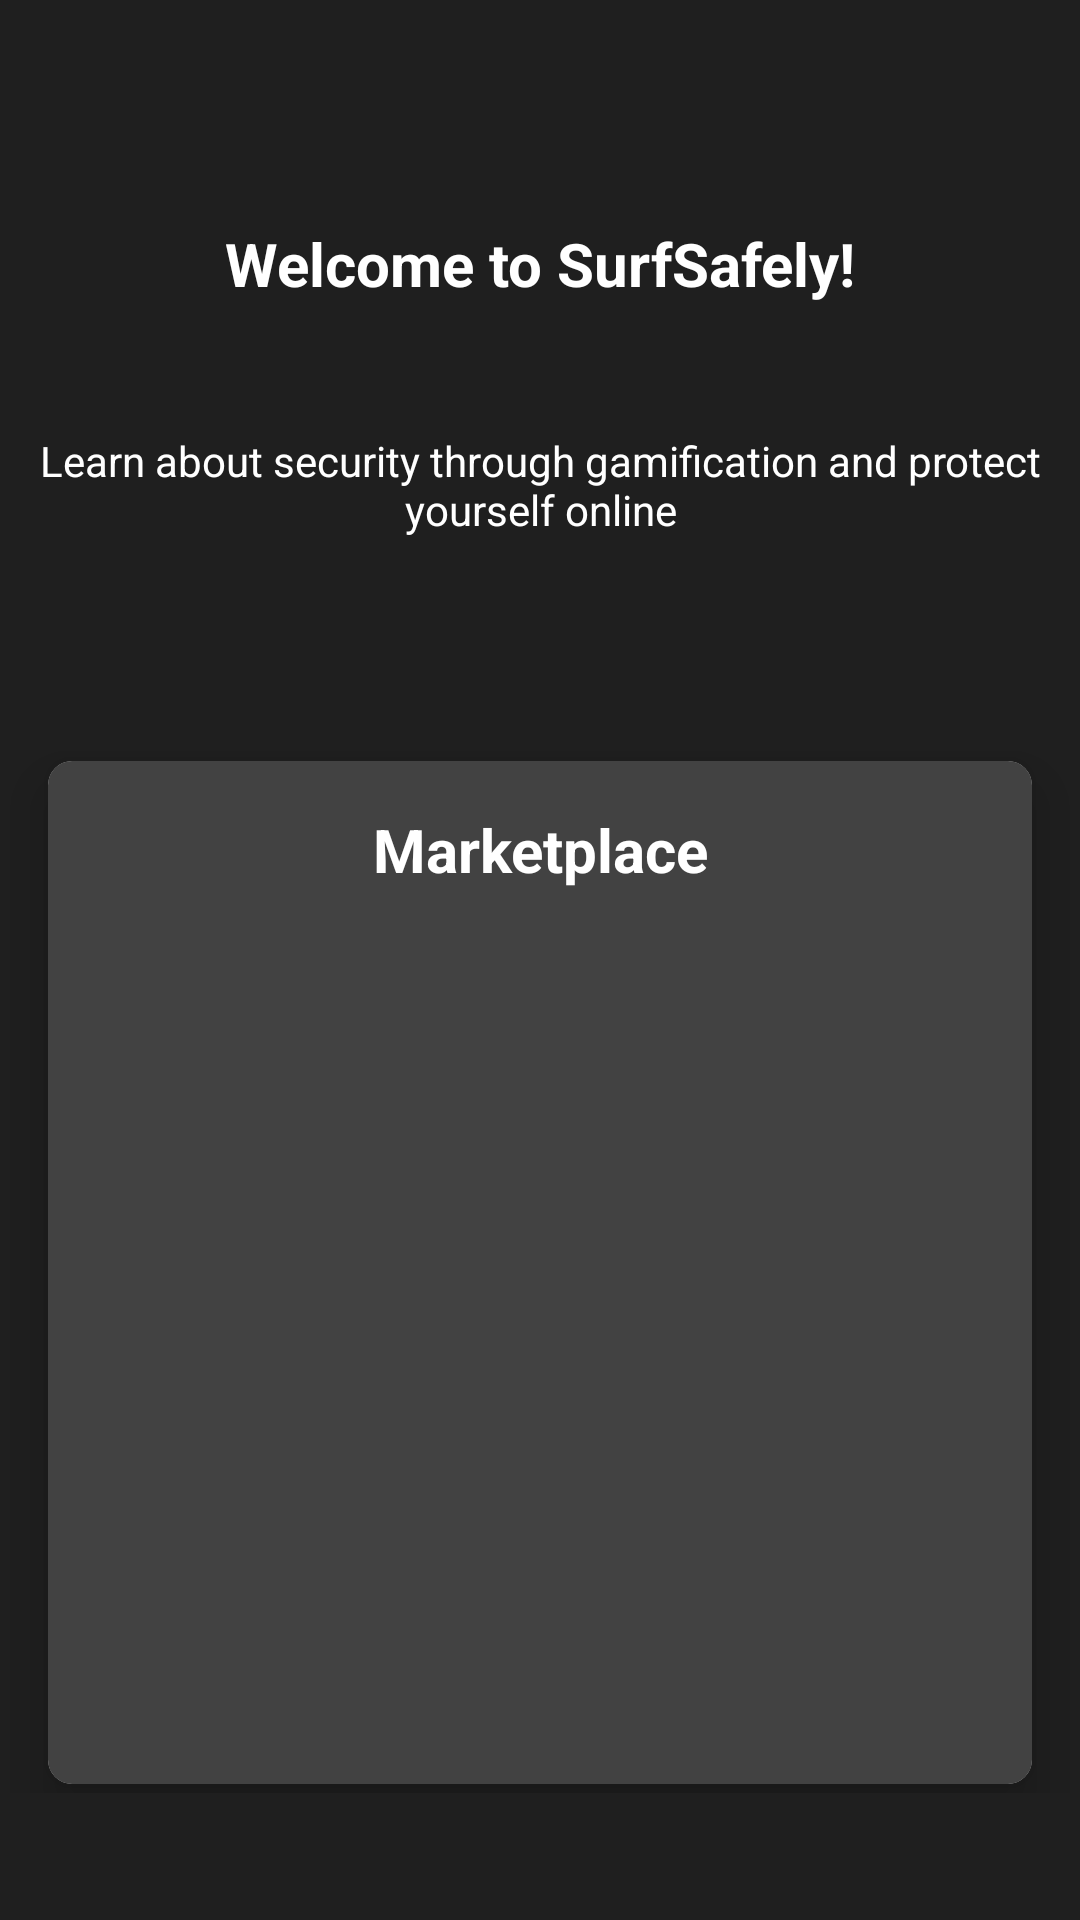

The Android layout XML behind this screen, and the referenced resources:
<!-- AndroidManifest.xml: application theme Theme.SurfSafely -->
<!-- res/layout/fragment_home.xml -->
<?xml version="1.0" encoding="utf-8"?>
<androidx.constraintlayout.widget.ConstraintLayout xmlns:android="http://schemas.android.com/apk/res/android"
    xmlns:app="http://schemas.android.com/apk/res-auto"
    xmlns:tools="http://schemas.android.com/tools"
    android:layout_width="match_parent"
    android:layout_height="match_parent"
    tools:context=".fragment.HomeFragment">

    <com.google.android.material.textview.MaterialTextView
        android:id="@+id/welcome_title"
        android:layout_width="match_parent"
        android:layout_height="wrap_content"
        android:layout_marginTop="@dimen/margin_big"
        android:text="@string/welcome_to_surfsafely"
        android:textAlignment="center"
        android:textColor="@color/white"
        android:textSize="20sp"
        android:textStyle="bold"
        app:layout_constraintBottom_toTopOf="@id/welcome_message"
        app:layout_constraintTop_toTopOf="parent" />

    <com.google.android.material.textview.MaterialTextView
        android:id="@+id/welcome_message"
        android:layout_width="match_parent"
        android:layout_height="wrap_content"
        android:layout_marginBottom="@dimen/margin_medium"
        android:text="@string/learn_about_security_through_gamification_and_protect_yourself_online"
        android:textAlignment="center"
        android:textColor="@color/white"
        android:textSize="14sp"
        app:layout_constraintBottom_toTopOf="@id/image_scrollView"
        app:layout_constraintTop_toBottomOf="@id/welcome_title" />

    <ScrollView
        android:id="@+id/image_scrollView"
        android:layout_width="match_parent"
        android:layout_height="0dp"
        app:layout_constraintBottom_toBottomOf="parent"
        app:layout_constraintDimensionRatio="1:1"
        app:layout_constraintEnd_toEndOf="parent"
        app:layout_constraintHeight_percent="0.7"
        app:layout_constraintHorizontal_bias="0.5"
        app:layout_constraintStart_toStartOf="parent"
        app:layout_constraintTop_toBottomOf="@id/welcome_message">

        <androidx.cardview.widget.CardView
            android:layout_width="match_parent"
            android:layout_height="0dp"
            android:layout_margin="@dimen/margin_medium"
            android:background="@color/cardview_dark_background"
            android:elevation="10dp"
            app:cardCornerRadius="8dp"
            app:cardElevation="10dp">

            <LinearLayout
                android:layout_width="match_parent"
                android:layout_height="match_parent"
                android:background="@color/cardview_dark_background"
                android:gravity="center"
                android:orientation="vertical">

                <com.google.android.material.textview.MaterialTextView
                    android:id="@+id/marketplace_title"
                    android:layout_width="match_parent"
                    android:layout_height="wrap_content"
                    android:layout_marginTop="@dimen/margin_medium"
                    android:layout_marginBottom="@dimen/margin_medium"
                    android:text="@string/marketplace"
                    android:textAlignment="center"
                    android:textColor="@color/white"
                    android:textSize="20sp"
                    android:textStyle="bold" />

                <androidx.recyclerview.widget.RecyclerView
                    android:id="@+id/image_list"
                    android:layout_width="match_parent"
                    android:layout_height="match_parent"
                    android:layout_margin="@dimen/margin_medium"
                    android:minHeight="250dp"
                    app:layoutManager="androidx.recyclerview.widget.LinearLayoutManager" />

            </LinearLayout>
        </androidx.cardview.widget.CardView>
    </ScrollView>

</androidx.constraintlayout.widget.ConstraintLayout>
<!-- resources referenced by this layout -->
<resources>
  <color name="white">#FFFFFFFF</color>
  <dimen name="margin_big">32dp</dimen>
  <dimen name="margin_medium">16dp</dimen>
  <string name="learn_about_security_through_gamification_and_protect_yourself_online">Learn about security through gamification and protect yourself online</string>
  <string name="marketplace">Marketplace</string>
  <string name="welcome_to_surfsafely">Welcome to SurfSafely!</string>
  <style name="Theme.SurfSafely" parent="Theme.MaterialComponents.DayNight.DarkActionBar">
          
          <item name="colorPrimary">@color/dark_blue</item>
          <item name="colorPrimaryVariant">@color/light_blue</item>
          <item name="colorOnPrimary">@color/white</item>
          
          <item name="colorSecondary">@color/yellow</item>
          <item name="colorSecondaryVariant">@color/light_grey</item>
          <item name="colorOnSecondary">@color/dark_grey</item>
          
          <item name="android:windowBackground">@color/dark_grey</item>
          
          <item name="colorAccent">@color/red</item>
          
          <item name="android:statusBarColor">@color/light_blue</item>
  
          <item name="android:textSize">16sp</item>
          <item name="materialButtonStyle">@style/SurfSafelyButtonStyle</item>
  
          <item name="fontFamily">@font/open_sans</item>
          <item name="colorControlNormal">@color/white</item>
  
          <item name="actionOverflowMenuStyle">@style/OverflowMenu</item>
  
          <item name="windowNoTitle">true</item>
          <item name="android:windowFullscreen">true</item>
          
          <item name="checkboxStyle">@style/CustomCheckBoxStyle</item>
  
      </style>
  <color name="dark_blue">#1A3C4F</color>
  <color name="light_blue">#62A8CC</color>
  <color name="yellow">#F6C90E</color>
  <color name="light_grey">#C5C5C5</color>
  <color name="dark_grey">#1F1F1F</color>
  <color name="red">#E64C3C</color>
  <style name="SurfSafelyButtonStyle" parent="Widget.MaterialComponents.Button">
          <item name="android:backgroundTint">?attr/colorPrimary</item>
          <item name="android:textColor">?attr/colorOnPrimary</item>
          <item name="cornerRadius">20dp</item>
          <item name="android:elevation">8dp</item>
          <item name="android:letterSpacing">0.03</item>
          <item name="android:textAllCaps">false</item>
          <item name="android:textSize">@dimen/text_medium</item>
          <item name="android:padding">16dp</item>
          <item name="android:minWidth">100dp</item>
          <item name="android:minHeight">48dp</item>
          <item name="android:layout_marginTop">16dp</item>
          <item name="android:layout_marginBottom">16dp</item>
      </style>
  <style name="OverflowMenu" parent="Widget.AppCompat.PopupMenu.Overflow">
          <item name="android:overlapAnchor">false</item>
      </style>
  <style name="CustomCheckBoxStyle" parent="Widget.Material3.CompoundButton.CheckBox">
          <item name="android:textColor">?attr/colorSecondaryVariant</item>
          <item name="android:textSize">16sp</item>
          <item name="android:paddingStart">8dp</item>
          <item name="android:paddingEnd">8dp</item>
          <item name="android:minHeight">48dp</item>
          <item name="android:minWidth">48dp</item>
          <item name="buttonTint">@color/custom_checkbox_colors</item>
      </style>
  <dimen name="text_medium">16sp</dimen>
</resources>
